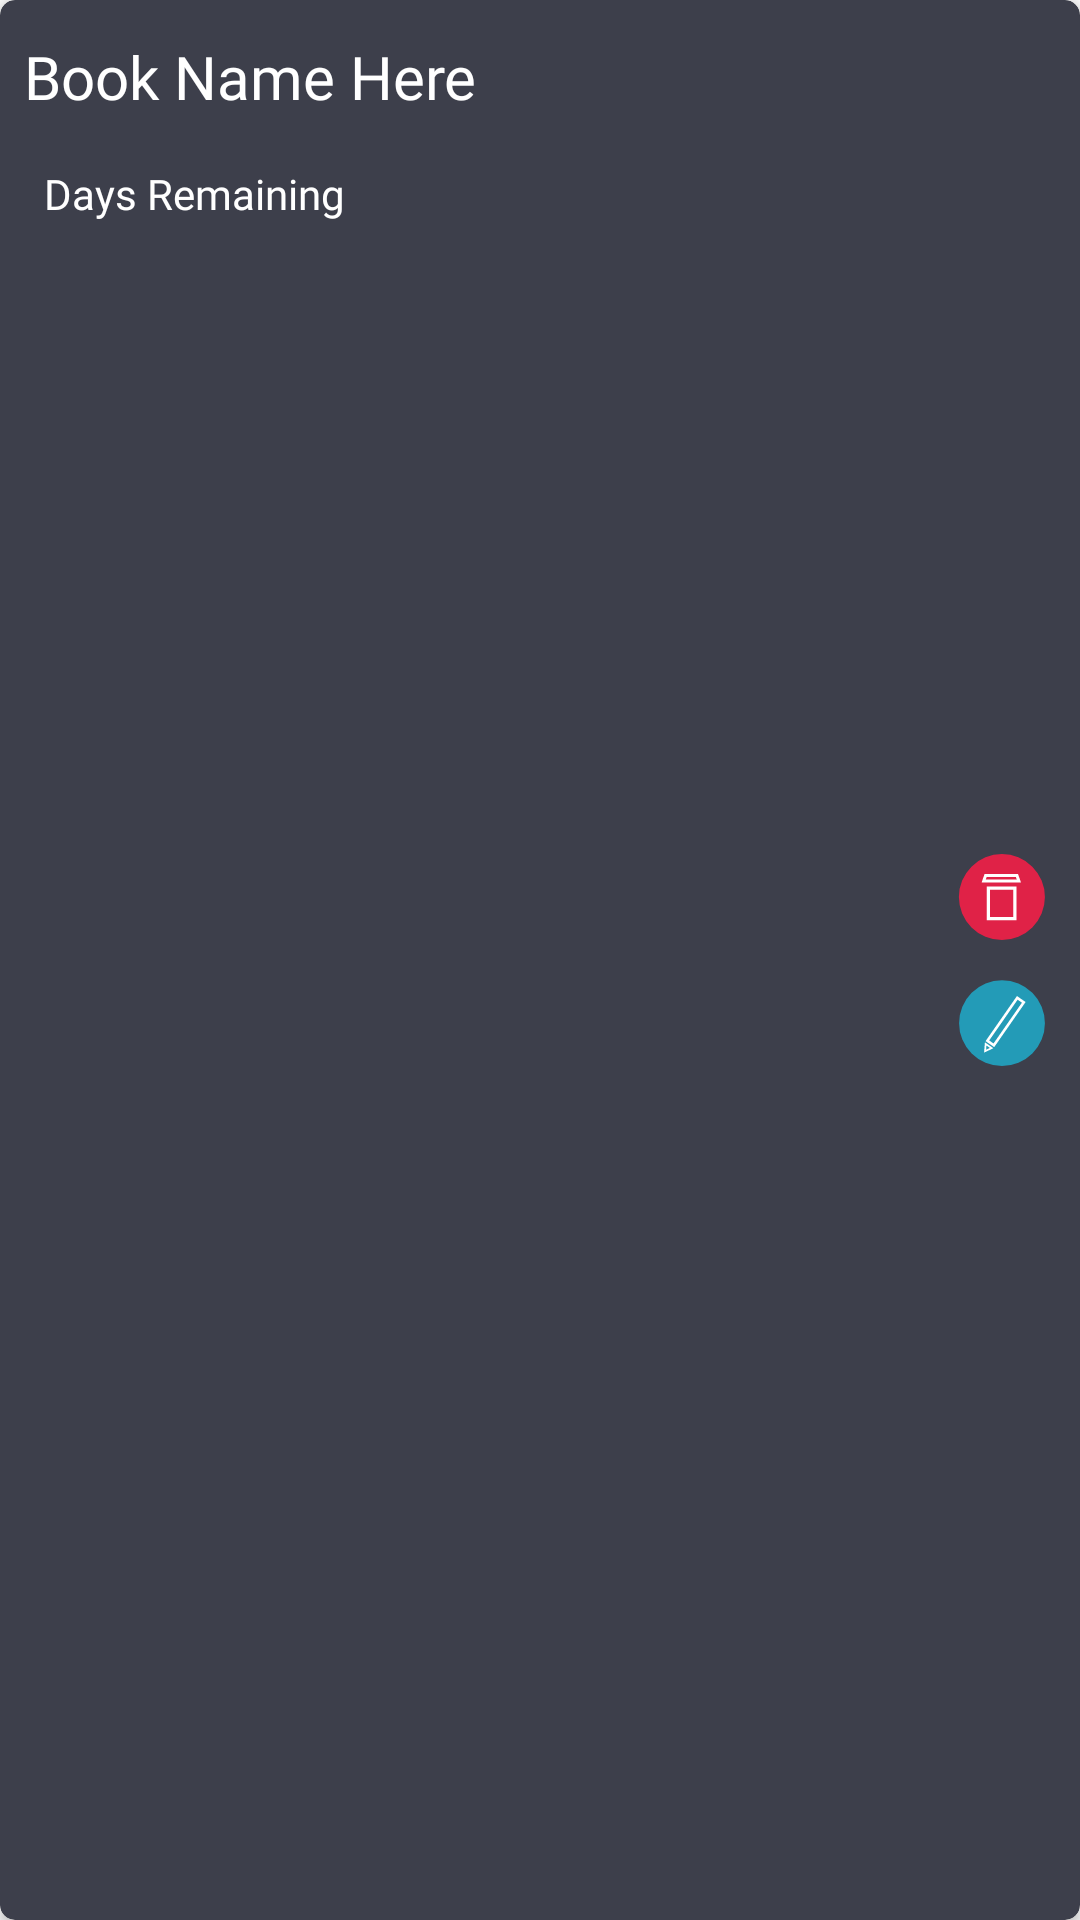

The Android layout XML behind this screen, and the referenced resources:
<!-- AndroidManifest.xml: application theme AppTheme -->
<!-- res/layout/recycleview_item_row.xml -->
<?xml version="1.0" encoding="utf-8"?>
<androidx.cardview.widget.CardView
        xmlns:android="http://schemas.android.com/apk/res/android"
        xmlns:card_view="http://schemas.android.com/apk/res-auto"
        xmlns:app="http://schemas.android.com/apk/res-auto"
        xmlns:tools="http://schemas.android.com/tools"
        android:id="@+id/card_view"
        android:layout_gravity="center"
        android:layout_width="match_parent"
        android:elevation="0dp"
        android:layout_height="90dp"
        card_view:cardCornerRadius="5dp"
        android:layout_marginLeft="10dp"
        android:layout_marginStart="10dp"
        android:layout_marginEnd="10dp"
        android:layout_marginRight="10dp"
        android:layout_marginTop="12dp"
        card_view:cardBackgroundColor="@color/colorItem">
    <androidx.constraintlayout.widget.ConstraintLayout
            android:id="@+id/recyclerview_item_row"
            android:layout_width="match_parent"
            android:layout_height="match_parent">

        <TextView
                android:text="@string/book_name"
                android:layout_width="0dp"
                android:layout_height="27dp"
                android:id="@+id/textView"
                app:layout_constraintStart_toStartOf="parent"
                android:layout_marginStart="8dp"
                android:fontFamily="@font/roboto_medium"
                android:textSize="20sp"
                app:layout_constraintEnd_toStartOf="@+id/linearLayout"
                app:layout_constraintHorizontal_bias="0.035"
                android:layout_marginTop="12dp"
                android:ellipsize="end"
                android:maxLines="1"
                app:layout_constraintTop_toTopOf="parent"
                android:textColor="@color/white"/>
        <TextView
                android:text="@string/days_remaining"
                android:layout_width="wrap_content"
                android:layout_height="wrap_content"
                android:id="@+id/textView2"
                android:layout_below="@+id/textView" android:layout_marginEnd="8dp"
                app:layout_constraintEnd_toStartOf="@+id/linearLayout"
                android:layout_marginTop="16dp"
                app:layout_constraintTop_toBottomOf="@+id/textView" android:layout_marginStart="8dp"
                app:layout_constraintStart_toStartOf="parent" app:layout_constraintHorizontal_bias="0.033"
                android:layout_marginBottom="8dp" app:layout_constraintBottom_toBottomOf="parent"
                app:layout_constraintVertical_bias="0.0" android:textColor="@color/white"
                android:fontFamily="@font/roboto_medium"/>
        <LinearLayout
                android:orientation="vertical"
                android:layout_width="32dp"
                android:layout_height="match_parent"
                android:id="@+id/linearLayout" android:layout_alignParentEnd="true"
                app:layout_constraintEnd_toEndOf="parent"
                app:layout_constraintTop_toTopOf="parent"
                android:gravity="center"
                app:layout_constraintBottom_toBottomOf="parent" android:layout_marginEnd="10dp">
            <Button
                    android:layout_width="30dp"
                    android:layout_height="30dp" android:id="@+id/delete"
                    android:scaleType="centerInside"
                    android:foreground="?android:attr/selectableItemBackground"
                    android:background="@drawable/ic_button_delete" android:elevation="10dp"/>
            <Button
                    android:layout_width="30dp"
                    android:layout_height="30dp" android:id="@+id/edit"
                    android:background="@drawable/ic_button_edit"
                    android:layout_marginTop="12dp"/>
        </LinearLayout>


    </androidx.constraintlayout.widget.ConstraintLayout>
</androidx.cardview.widget.CardView>
<!-- resources referenced by this layout -->
<resources>
  <color name="colorItem">#3d3f4b</color>
  <!-- drawable ic_button_delete (drawable) -->
  <vector android:height="24dp" android:viewportHeight="200"
      android:viewportWidth="200" android:width="24dp" xmlns:android="http://schemas.android.com/apk/res/android">
      <path android:fillColor="#E02247" android:pathData="M99.777,100.11m-95.601,0a95.601,95.601 0,1 1,191.202 0a95.601,95.601 0,1 1,-191.202 0"/>
      <path android:fillColor="#00000000"
          android:pathData="M69.789,80.112h58.755v67.718h-58.755z"
          android:strokeColor="#FFFFFF" android:strokeWidth="7.2995"/>
      <path android:fillColor="#00000000"
          android:pathData="M137.506,64.514l-78.174,0l4.181,-12.123l69.813,0z"
          android:strokeColor="#FFFFFF" android:strokeWidth="6.6887"/>
  </vector>
  <!-- drawable ic_button_edit (drawable) -->
  <vector android:height="24dp" android:viewportHeight="200"
      android:viewportWidth="200" android:width="24dp" xmlns:android="http://schemas.android.com/apk/res/android">
      <path android:fillColor="#239BB7" android:pathData="M99.993,100.327m-95.385,0a95.385,95.385 0,1 1,190.77 0a95.385,95.385 0,1 1,-190.77 0"/>
      <path android:fillColor="#00000000"
          android:pathData="M81.937,149.551l-14.403,-10.031l66.455,-95.42l14.403,10.031z"
          android:strokeColor="#FFFFFF" android:strokeWidth="5.8506"/>
      <path android:fillColor="#00000000"
          android:pathData="M77.028,155.714l-14.659,6.881l1.371,-16.136z"
          android:strokeColor="#FFFFFF" android:strokeWidth="3.9744"/>
  </vector>
  <string name="book_name">Book Name Here</string>
  <string name="days_remaining">Days Remaining</string>
  <style name="AppTheme" parent="Theme.AppCompat.Light.NoActionBar">
          
          <item name="colorPrimary">@color/colorPrimary</item>
          <item name="colorPrimaryDark">@color/colorPrimaryDark</item>
          <item name="colorAccent">@color/colorAccent</item>
      </style>
  <color name="colorPrimary">#3D3F4B</color>
  <color name="colorPrimaryDark">#20232b</color>
  <color name="colorAccent">#262A35</color>
  <!-- not gathered from this repository: default colours our renderer supplied (Android Studio template values) -->
  <color name="white">#FFFFFFFF</color>
</resources>
